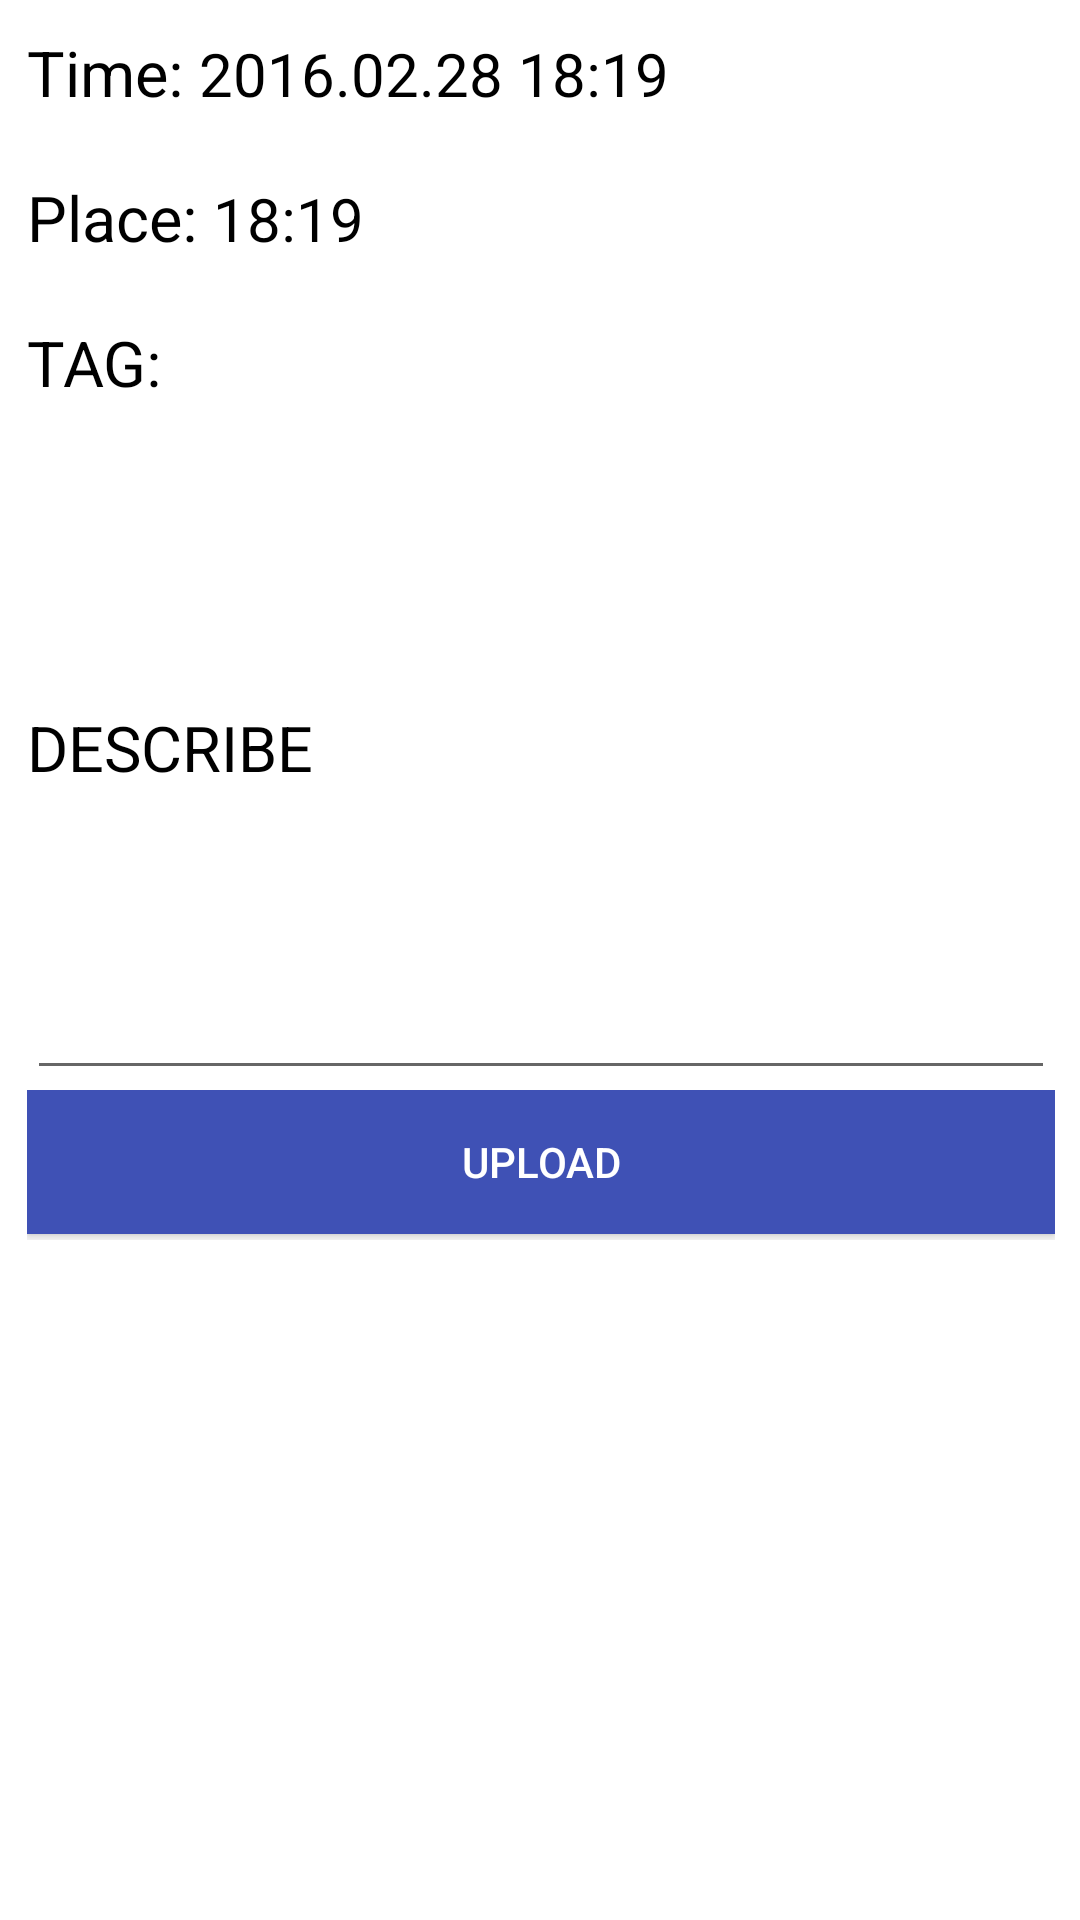

Write the Android layout XML for this screen, with the resource values it uses.
<!-- AndroidManifest.xml: application theme AppTheme -->
<!-- res/layout/fragment_send.xml -->
<LinearLayout xmlns:android="http://schemas.android.com/apk/res/android"
    xmlns:tools="http://schemas.android.com/tools"
    android:layout_width="match_parent"
    android:layout_height="match_parent"
    android:orientation="horizontal"
    tools:context="trx.sharecar.fragment.SendFragment">

    
    <LinearLayout
        android:layout_width="match_parent"
        android:layout_height="match_parent"
        android:layout_weight="20"/>

    <RelativeLayout
        android:layout_width="match_parent"
        android:layout_height="match_parent"
        android:layout_weight="1">
        <LinearLayout
            android:layout_width="match_parent"
            android:layout_height="match_parent"
            android:orientation="vertical">

            
            <LinearLayout
                android:layout_width="match_parent"
                android:layout_height="wrap_content"
                android:paddingTop="10dp">

                <TextView
                    android:layout_width="wrap_content"
                    android:layout_height="wrap_content"
                    android:textSize="21sp"
                    android:textColor="@color/colorBlack"
                    android:text="Time: "/>
                <TextView
                    android:id="@+id/send_time"
                    android:layout_width="wrap_content"
                    android:layout_height="wrap_content"
                    android:textSize="20sp"
                    android:textColor="@color/colorBlack"
                    android:text="2016.02.28 18:19"/>
            </LinearLayout>

            
            <LinearLayout
                android:layout_width="match_parent"
                android:layout_height="wrap_content"
                android:paddingTop="@dimen/sendfragment_paddingTop">

                <TextView
                    android:layout_width="wrap_content"
                    android:layout_height="wrap_content"
                    android:textSize="21sp"
                    android:textColor="@color/colorBlack"
                    android:text="Place: "/>
                <TextView
                    android:id="@+id/send_place"
                    android:layout_width="wrap_content"
                    android:layout_height="wrap_content"
                    android:textSize="20sp"
                    android:textColor="@color/colorBlack"
                    android:text="18:19"/>
            </LinearLayout>

            
            <LinearLayout
                android:layout_width="match_parent"
                android:layout_height="wrap_content"
                android:orientation="vertical"
                android:paddingTop="@dimen/sendfragment_paddingTop">

                <TextView
                    android:layout_width="wrap_content"
                    android:layout_height="wrap_content"
                    android:textSize="21sp"
                    android:textColor="@color/colorBlack"
                    android:text="TAG: "/>

                <GridView
                    android:id="@+id/send_gridview"
                    android:layout_width="match_parent"
                    android:layout_height="80dp"
                    android:horizontalSpacing="0dp"/>

            </LinearLayout>

            
            <LinearLayout
                android:layout_width="match_parent"
                android:layout_height="wrap_content"
                android:orientation="vertical"
                android:paddingTop="@dimen/sendfragment_paddingTop">

                <TextView
                    android:layout_width="wrap_content"
                    android:layout_height="wrap_content"
                    android:text="DESCRIBE"
                    android:textColor="@color/colorBlack"
                    android:textSize="21sp"/>

                <EditText
                    android:id="@+id/send_edit_detail"
                    android:layout_width="match_parent"
                    android:layout_height="100dp"
                    android:windowSoftInputMode="adjustResize"
                    android:paddingTop="5dp"/>
            </LinearLayout>

            <LinearLayout
                android:layout_width="match_parent"
                android:layout_height="50dp"
                android:layout_marginBottom="70dp">

                <Button
                    android:id="@+id/send_btn_upload"
                    android:layout_width="match_parent"
                    android:layout_height="wrap_content"
                    android:background="@color/colorPrimary"
                    android:textColor="@color/colorWhite"
                    android:text="UPLOAD"/>
            </LinearLayout>

        </LinearLayout>



    </RelativeLayout>

    
    <LinearLayout
        android:layout_width="match_parent"
        android:layout_height="match_parent"
        android:layout_weight="20"/>


</LinearLayout>
<!-- resources referenced by this layout -->
<resources>
  <color name="colorBlack">#000000</color>
  <color name="colorPrimary">#3F51B5</color>
  <color name="colorWhite">#FFFFFF</color>
  <dimen name="sendfragment_paddingTop">20dp</dimen>
  <style name="AppTheme" parent="Theme.AppCompat.Light.DarkActionBar">
          <item name="colorPrimary">@color/colorPrimary</item>
          <item name="colorPrimaryDark">@color/colorPrimary</item>
          <item name="colorAccent">@color/colorAccent</item>
          <item name="android:windowBackground">@color/colorWhite</item>
          
      </style>
  <color name="colorAccent">#FF4081</color>
</resources>
